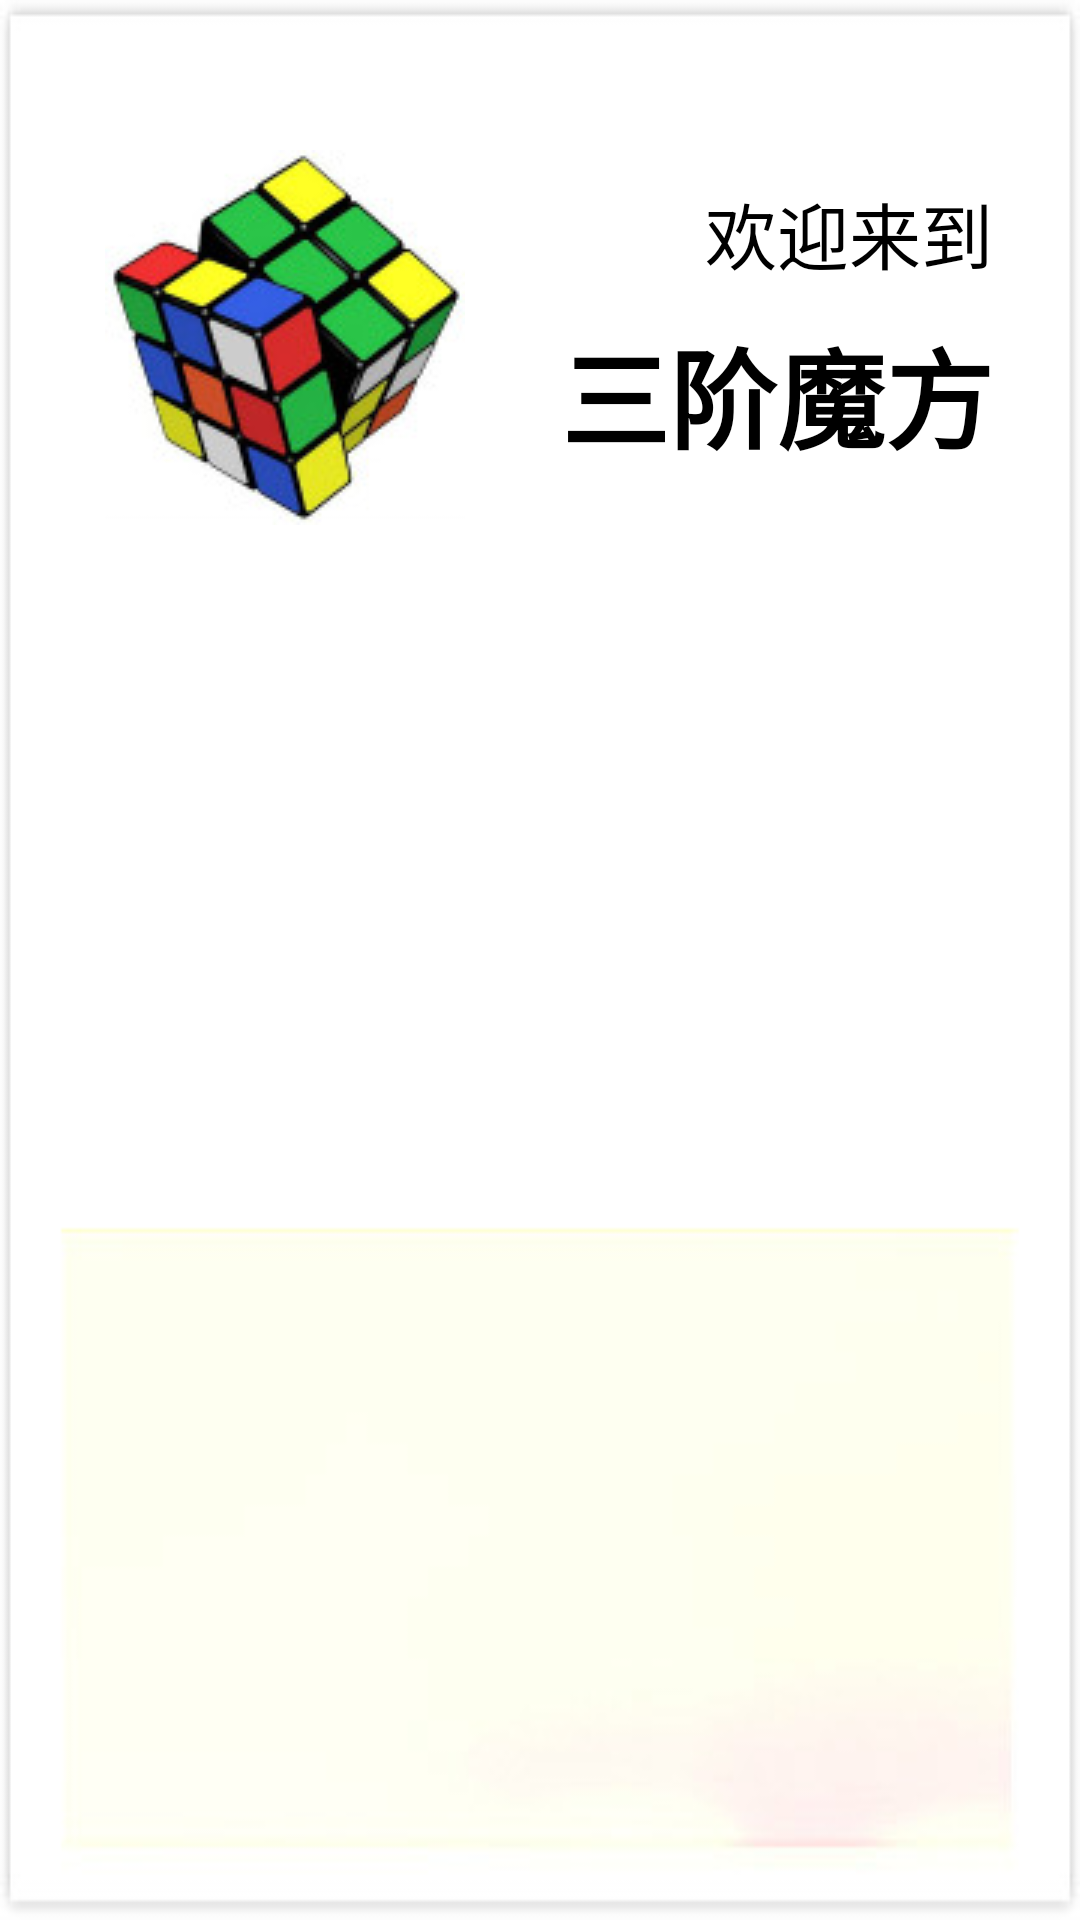

Here is an Android app screen rendered from its layout file. Give the layout XML and the strings, colors and styles it references.
<!-- AndroidManifest.xml: activity theme android:Theme.Translucent.NoTitleBar.Fullscreen -->
<!-- res/layout/activity_welcome.xml -->
<?xml version="1.0"  encoding="UTF-8"?>
<LinearLayout xmlns:android="http://schemas.android.com/apk/res/android"
              android:id="@+id/loginRoot"
              android:layout_width="fill_parent"
              android:layout_height="fill_parent"
              android:background="@drawable/background"
              android:orientation="vertical" >

    <RelativeLayout
            android:id="@+id/Title_Content"
            android:layout_width="fill_parent"
            android:layout_height="wrap_content"
            android:layout_marginLeft="35dp"
            android:layout_marginTop="50dp" >
        
        <ImageView
                android:id="@+id/title_logo"
                android:layout_width="wrap_content"
                android:layout_height="wrap_content"
                android:background="@drawable/title_logo" />
        
        <TextView
                android:id="@+id/title_welcome"
                android:layout_width="wrap_content"
                android:layout_height="wrap_content"
                android:layout_marginLeft="80dp"
                android:layout_marginTop="10dp"
                android:layout_marginBottom="10dp"
                android:layout_toRightOf="@id/title_logo"
                android:text="@string/title_welcome"
                android:textColor="#000000"
                android:textSize="24sp" />

        <TextView
                android:id="@+id/title_appname"
                android:layout_width="wrap_content"
                android:layout_height="wrap_content"
                android:layout_alignRight="@id/title_welcome"
                android:layout_below="@id/title_welcome"
                android:text="@string/title_appname"
                android:textColor="#000000"
                android:textSize="36sp"
                android:textStyle="bold" />
    </RelativeLayout>
    <LinearLayout
            android:layout_width="wrap_content"
            android:layout_height="wrap_content"
            android:orientation="vertical">

        <ImageView
                android:id="@+id/welcome_image_view"
                android:layout_width="match_parent"
                android:layout_height="match_parent"
                android:src="@drawable/welcome"
        />
    </LinearLayout>
</LinearLayout>
<!-- resources referenced by this layout -->
<resources>
  <!-- drawable background: jpg bitmap (drawable, 11380 bytes) -->
  <!-- drawable title_logo: jpg bitmap (drawable, 10129 bytes) -->
  <string name="title_appname">三阶魔方</string>
  <string name="title_welcome">欢迎来到</string>
</resources>
